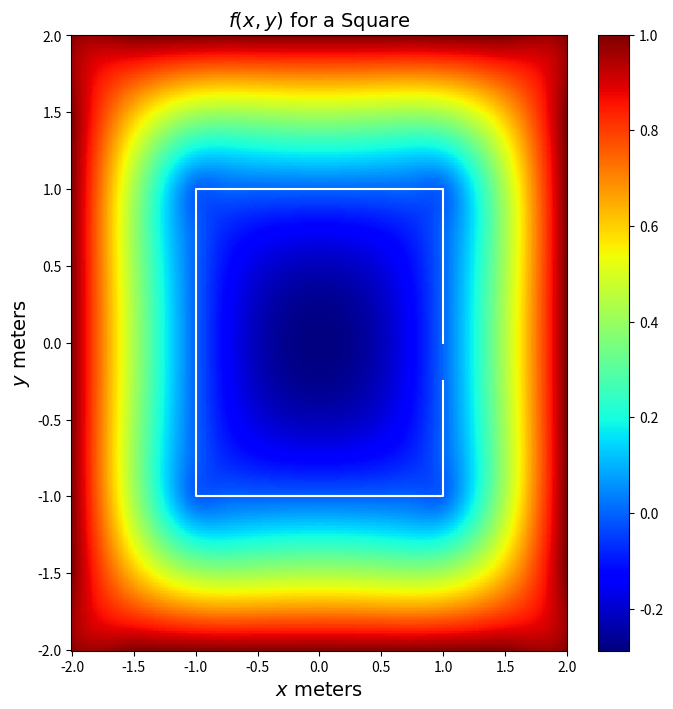
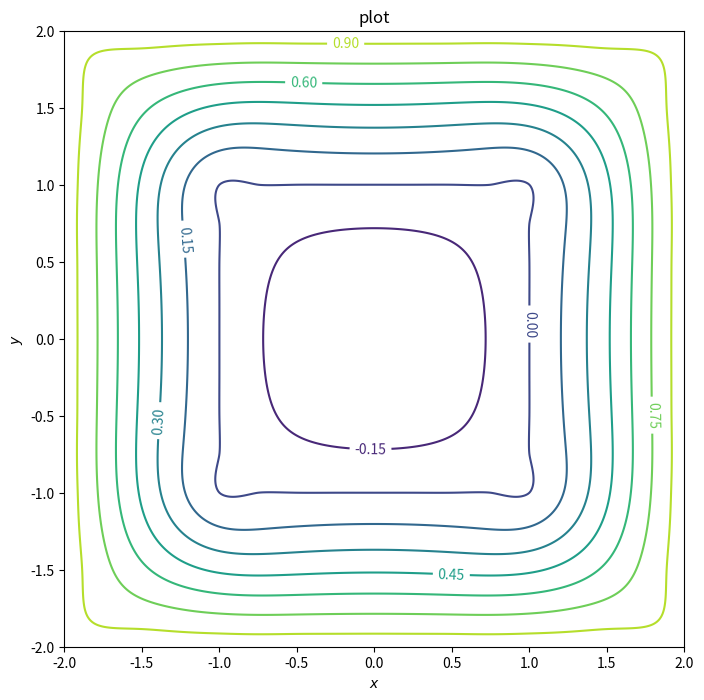
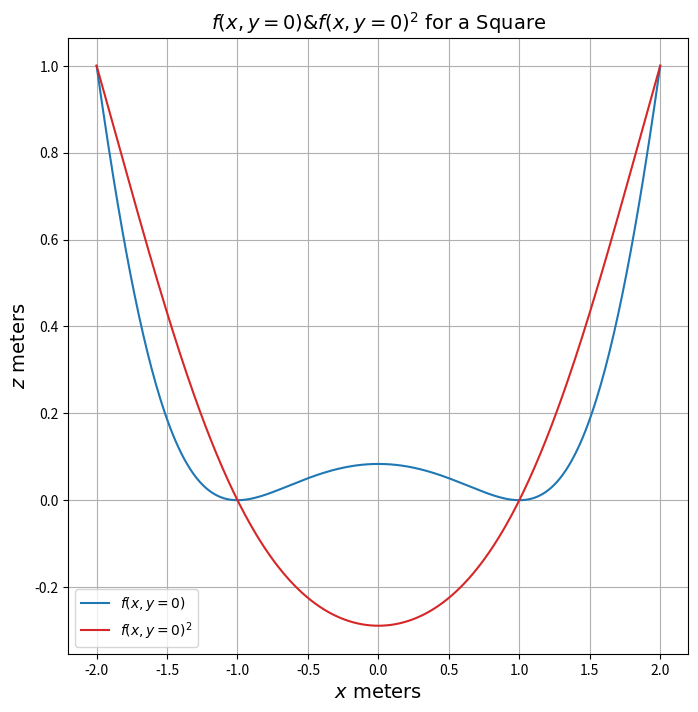

Write the Python code that produced these figures, in order.
# -*- coding: utf-8 -*-
"""
Created on Sun Apr 11 15:39:45 2021

[redacted]
"""
import numpy as np
from scipy.interpolate import Rbf
from scipy.interpolate import RegularGridInterpolator
import matplotlib.pyplot as plt


class Shape_fields:
    def __init__(self,R,px,py,b,res,shape):
        self.px=px # center x
        self.py=py # center y
        self.R=R
        self.b=b # range of field
        self.res=res # resolution of the field so how big are the squares 
        self.shape=shape
        self.xmin=self.px-self.b # x max so how far to the right x
        self.xmax=self.px+self.b # x min so how far to the left x
        self.ymin=self.py-self.b # y max so how far to the right y
        self.ymax=self.py+self.b # y min so how far to the left y
        self.nr=[0,1,2]
        self.xcount=int(round((self.xmax-self.xmin)/self.res)) # number of x points 
        self.ycount=int(round((self.ymax-self.ymin)/self.res)) # number of y points
        
        self.xp=np.linspace(self.xmin,self.xmax,self.xcount) # create x axis point
        self.yp=np.linspace(self.ymin,self.ymax,self.ycount) # create y axis point
        self.xx,self.yy=np.meshgrid(self.xp,self.yp) # create grid for the field    
        (self.x,self.y,self.z)=self.points_for_region()
        self.rbf = Rbf(self.x,self.y,self.z,function='thin_plate')  # radial basis function interpolator instance    
        self.zz = self.rbf(self.xx, self.yy) # create zz grid
        self.zz=np.nan_to_num(self.zz/np.max(self.zz)) # normalize the zz grid
        self.XT=self.x[0:int(len(self.x)/len(self.nr))]
        self.YT=self.y[0:int(len(self.x)/len(self.nr))]        
    def points_for_region(self):
        if self.shape=='Square':
            (x,y,z)=self.points_square_region()
            
        if self.shape=='Triangle':
            (x,y,z)=self.points_triangle_region()   
            
        if self.shape=='Circle':
            (x,y,z)=self.points_circle_region()               
        return(x,y,z)
    
    def points_square_region(self):
        xt=np.array([1,1,1,1,1,.75,.5,.25,0,-.25,-.5,-.75,-1,-1,-1,-1,-1,-1,-1,-1,-1,-.75,-.5,-.25,0,.25,.5,.75,1,1,1,1])
        yt=np.array([0,.25,.5,.75,1,1,1,1,1,1,1,1,1,.75,.5,.25,0,-.25,-.5,-.75,-1,-1,-1,-1,-1,-1,-1,-1,-1,-.75,-.5,-.25])
        x=np.zeros(len(self.nr)*len(xt))
        y=np.zeros(len(self.nr)*len(xt))
        z=np.zeros(len(self.nr)*len(xt))
        for j in range(len(self.nr)):
            for i in range(len(xt)):
                x[i+len(xt)*j]=(self.R+self.nr[j])*xt[i]
                y[i+len(xt)*j]=(self.R+self.nr[j])*yt[i]
                if j==0:
                    z[i+len(xt)*j]=0
                else:
                    z[i+len(xt)*j]=j       
        return (x,y,z) 
    
    def points_triangle_region(self):
        #n=3
        m=3
        n1=4.5
        n2=10
        n3=10
        a=1
        b=1
        theta=np.linspace(0,2*np.pi,100)
        #(xt,yt)=self.super_ellipse(m,n1,n2,n3,a,b,theta)
        n=3
        r=np.cos(np.pi/n)/np.cos((theta%(2*np.pi/n))-(np.pi/n))
        xt=r*np.cos(theta)
        yt=r*np.sin(theta)
        x=np.zeros(len(self.nr)*len(xt))
        y=np.zeros(len(self.nr)*len(xt))
        z=np.zeros(len(self.nr)*len(xt))

        for j in range(len(self.nr)):
            for i in range(len(xt)):
                x[i+len(xt)*j]=(self.nr[j]+self.R)*xt[i]
                y[i+len(xt)*j]=(self.nr[j]+self.R)*yt[i]
                if j==0:
                    z[i+len(xt)*j]=0
                else:
                    z[i+len(xt)*j]=j 
                           
        return (x,y,z)  
    
    def points_circle_region(self):
        theta=np.linspace(0,2*np.pi,30)
        xt=self.R*np.cos(theta)
        yt=self.R*np.sin(theta)
        x=np.zeros(len(self.nr)*len(xt))
        y=np.zeros(len(self.nr)*len(xt))
        z=np.zeros(len(self.nr)*len(xt))
        for j in range(len(self.nr)):
            for i in range(len(xt)):
                x[i+len(xt)*j]=(self.R+self.nr[j])*xt[i]
                y[i+len(xt)*j]=(self.R+self.nr[j])*yt[i]
                if j==0:
                    z[i+len(xt)*j]=0
                else:
                    z[i+len(xt)*j]=j       
        return (x,y,z) 
            
    def plot_2D(self,typed):
        fig = plt.figure(figsize = (8, 8))     # Set the figure size to square
        plt.pcolor(self.xx,self.yy, self.zz, cmap = 'jet')         # Pseudocolor plot of data and choose colormap
        plt.plot(self.XT,self.YT,color='white')
        plt.colorbar()  
        plt.title('$f(x,y)$ for a '+typed,fontname="Arial", fontsize=14 )
        plt.xlabel("$x$ meters",fontname="Arial", fontsize=14)
        plt.ylabel("$y$ meters",fontname="Arial", fontsize=14)
        plt.show()
        
    def plot_2D_lines(self):
        fig, ax = plt.subplots(figsize = (8, 8))
        CS = ax.contour(self.xx,self.yy,self.zz,10)
        ax.clabel(CS, inline=1, fontsize=10)
        plt.title('plot')
        plt.xlabel("$x$")
        plt.ylabel("$y$")    
        
    def slice_plot(self,typed):
        fig = plt.figure(figsize = (8, 8))     # Set the figure size to square
        y=np.zeros(len(self.xp))
        z=self.rbf(y,self.xp)
        plt.plot(self.xp,z**2,color='tab:blue',label='$f(x,y=0)$')
        plt.plot(self.xp,z,color='tab:red',label='$f(x,y=0)^{2}$')    
        
        plt.title('$f(x,y=0) & f(x,y=0)^{2}$ for a '+typed,fontname="Arial", fontsize=14 )
        plt.xlabel("$x$ meters",fontname="Arial", fontsize=14)
        plt.ylabel("$z$ meters",fontname="Arial", fontsize=14)
        plt.legend()
        plt.grid(True)   
        
R=1
px=0
py=0
b=2
res=0.01
shape='Square'
phi=Shape_fields(R,px,py,b,res,shape)
phi.plot_2D(shape)
phi.plot_2D_lines()
phi.slice_plot(shape)        
        